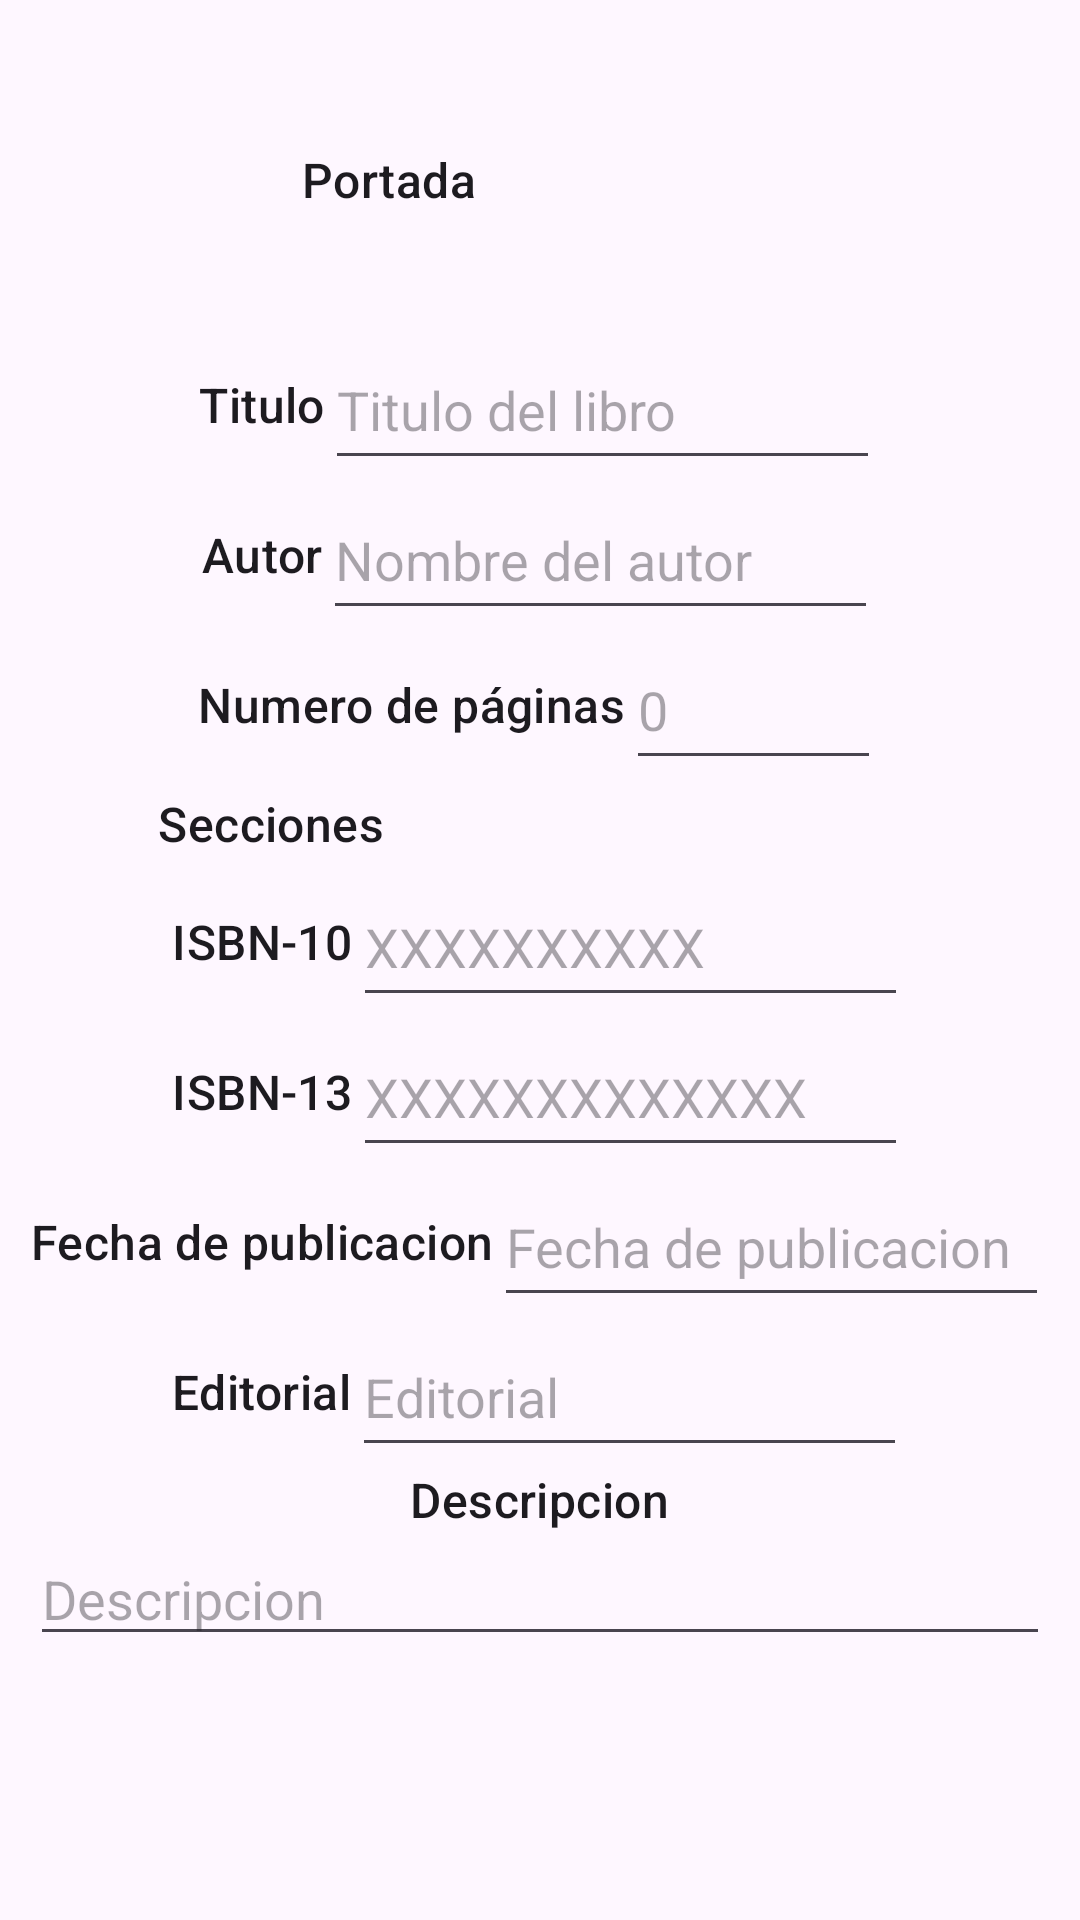

Layout XML and referenced resources for this Android screen:
<!-- AndroidManifest.xml: application theme Theme.Bookmarker -->
<!-- res/layout/fragment_editar_libro.xml -->
<?xml version="1.0" encoding="utf-8"?>
<androidx.drawerlayout.widget.DrawerLayout xmlns:android="http://schemas.android.com/apk/res/android"
    xmlns:tools="http://schemas.android.com/tools"
    android:layout_width="match_parent"
    android:layout_height="match_parent"
    tools:context=".ui.editarLibro.EditarLibroFragment">

    <ScrollView
        android:layout_width="match_parent"
        android:layout_height="match_parent">


        <LinearLayout
            android:layout_width="match_parent"
            android:layout_height="match_parent"
            android:layout_margin="10dp"
            android:gravity="center|top"
            android:orientation="vertical">

            <LinearLayout
                android:layout_width="match_parent"
                android:layout_height="wrap_content"
                android:gravity="center"
                android:orientation="horizontal">

                <TextView
                    android:id="@+id/txtPortada"
                    android:layout_width="wrap_content"
                    android:layout_height="wrap_content"
                    android:text="Portada"
                    android:textAppearance="@style/TextAppearance.Material3.TitleMedium" />

                <ImageView
                    android:id="@+id/imvPortada"
                    android:layout_width="100dp"
                    android:layout_height="100dp"
                    android:contentDescription="Portada"
                    android:src="@drawable/ic_book_24" />
            </LinearLayout>

            <LinearLayout
                android:layout_width="match_parent"
                android:layout_height="wrap_content"
                android:gravity="center"
                android:orientation="horizontal">

                <TextView
                    android:id="@+id/txtTitulo"
                    android:layout_width="wrap_content"
                    android:layout_height="wrap_content"
                    android:text="Titulo"
                    android:textAppearance="@style/TextAppearance.Material3.TitleMedium" />

                <EditText
                    android:id="@+id/inpTitulo"
                    android:layout_width="185dp"
                    android:layout_height="50dp"
                    android:hint="Titulo del libro" />
            </LinearLayout>


            <LinearLayout
                android:layout_width="match_parent"
                android:layout_height="wrap_content"
                android:gravity="center"
                android:orientation="horizontal">

                <TextView
                    android:id="@+id/txtAutor"
                    android:layout_width="wrap_content"
                    android:layout_height="wrap_content"
                    android:text="Autor"
                    android:textAppearance="@style/TextAppearance.Material3.TitleMedium" />

                <EditText
                    android:id="@+id/inpAutor"
                    android:layout_width="185dp"
                    android:layout_height="50dp"
                    android:hint="Nombre del autor" />
            </LinearLayout>

            <LinearLayout
                android:layout_width="match_parent"
                android:layout_height="wrap_content"
                android:gravity="center"
                android:orientation="horizontal">

                <TextView
                    android:id="@+id/txtNumPaginas"
                    android:layout_width="wrap_content"
                    android:layout_height="wrap_content"
                    android:text="Numero de páginas"
                    android:textAppearance="@style/TextAppearance.Material3.TitleMedium" />

                <EditText
                    android:id="@+id/inpNumPaginas"
                    android:layout_width="85dp"
                    android:layout_height="50dp"
                    android:hint="0"
                    android:inputType="number" />
            </LinearLayout>

            <LinearLayout
                android:layout_width="match_parent"
                android:layout_height="wrap_content"
                android:gravity="center"
                android:orientation="horizontal">

                <TextView
                    android:id="@+id/txtSecciones"
                    android:layout_width="wrap_content"
                    android:layout_height="wrap_content"
                    android:text="Secciones"
                    android:textAppearance="@style/TextAppearance.Material3.TitleMedium" />

                <LinearLayout
                    android:id="@+id/lnlSecciones"
                    android:layout_width="wrap_content"
                    android:layout_height="wrap_content"
                    android:orientation="vertical" >
                    <TextView
                        android:visibility="invisible"
                        android:id="@+id/txtSeccionesVacias"
                        android:padding="5dp"
                        android:layout_width="wrap_content"
                        android:layout_height="wrap_content"
                        android:text="No hay secciones creadas"
                        android:textAppearance="@style/TextAppearance.Material3.BodyMedium" />

                </LinearLayout>
            </LinearLayout>

            <LinearLayout
                android:layout_width="match_parent"
                android:layout_height="wrap_content"
                android:gravity="center"
                android:orientation="horizontal">

                <TextView
                    android:id="@+id/txtIsbn10"
                    android:layout_width="wrap_content"
                    android:layout_height="wrap_content"
                    android:text="ISBN-10"
                    android:textAppearance="@style/TextAppearance.Material3.TitleMedium" />

                <EditText
                    android:id="@+id/inpIsbn10"
                    android:layout_width="185dp"
                    android:layout_height="50dp"
                    android:hint="XXXXXXXXXX" />
            </LinearLayout>

            <LinearLayout
                android:layout_width="match_parent"
                android:layout_height="wrap_content"
                android:gravity="center"
                android:orientation="horizontal">

                <TextView
                    android:id="@+id/txtIsbn13"
                    android:layout_width="wrap_content"
                    android:layout_height="wrap_content"
                    android:text="ISBN-13"
                    android:textAppearance="@style/TextAppearance.Material3.TitleMedium" />

                <EditText
                    android:id="@+id/inpIsbn13"
                    android:layout_width="185dp"
                    android:layout_height="50dp"
                    android:hint="XXXXXXXXXXXXX" />
            </LinearLayout>

            <LinearLayout
                android:layout_width="match_parent"
                android:layout_height="wrap_content"
                android:gravity="center"
                android:orientation="horizontal">

                <TextView
                    android:id="@+id/txtFechaPublicacion"
                    android:layout_width="wrap_content"
                    android:layout_height="wrap_content"
                    android:text="Fecha de publicacion"
                    android:textAppearance="@style/TextAppearance.Material3.TitleMedium" />

                <EditText
                    android:id="@+id/inpFechaPublicacion"
                    android:layout_width="185dp"
                    android:layout_height="50dp"
                    android:hint="Fecha de publicacion" />
            </LinearLayout>

            <LinearLayout
                android:layout_width="match_parent"
                android:layout_height="wrap_content"
                android:gravity="center"
                android:orientation="horizontal">

                <TextView
                    android:id="@+id/txtEditorial"
                    android:layout_width="wrap_content"
                    android:layout_height="wrap_content"
                    android:text="Editorial"
                    android:textAppearance="@style/TextAppearance.Material3.TitleMedium" />

                <EditText
                    android:id="@+id/inpEditorial"
                    android:layout_width="185dp"
                    android:layout_height="50dp"
                    android:hint="Editorial" />
            </LinearLayout>

            <LinearLayout
                android:layout_width="match_parent"
                android:layout_height="wrap_content"
                android:layout_weight="1"
                android:gravity="center|top"
                android:orientation="vertical">

                <TextView
                    android:id="@+id/txtDescripcion"
                    android:layout_width="wrap_content"
                    android:layout_height="wrap_content"
                    android:text="Descripcion"
                    android:layout_weight="0"
                    android:textAppearance="@style/TextAppearance.Material3.TitleMedium" />

                <androidx.core.widget.NestedScrollView
                    android:layout_width="match_parent"
                    android:layout_weight="1"
                    android:layout_height="0dp">

                    <EditText
                        android:id="@+id/inpDescripcion"
                        android:layout_width="match_parent"
                        android:layout_height="match_parent"
                        android:hint="Descripcion"
                        android:inputType="text|textMultiLine"
                        android:textAlignment="textStart"
                        android:minLines="1"/>
                </androidx.core.widget.NestedScrollView>
            </LinearLayout>


        </LinearLayout>
    </ScrollView>
</androidx.drawerlayout.widget.DrawerLayout>
<!-- resources referenced by this layout -->
<resources>
  <style name="Theme.Bookmarker" parent="@style/Theme.Material3.DayNight.NoActionBar">
          
          <item name="colorPrimary">@color/colorPrimaryDay</item>
          <item name="colorPrimaryVariant">@color/colorPrimaryVariantDay</item>
          <item name="colorOnPrimary">@color/colorOnPrimaryDay</item>
          
          <item name="colorSecondary">@color/colorSecondaryDay</item>
          <item name="colorSecondaryVariant">@color/colorSecondaryVariantDay</item>
          <item name="colorOnSecondary">@color/colorOnSecondaryDay</item>
          
          <item name="android:statusBarColor">?attr/colorPrimaryVariant</item>
          
          <item name="colorAccent">@color/colorAccentDay</item>
          <item name="android:colorAccent">@color/colorAccentDay</item>
      </style>
  <color name="colorPrimaryDay">#FF6200EE</color>
  <color name="colorPrimaryVariantDay">#FF3700B3</color>
  <color name="colorOnPrimaryDay">#FFFFFFFF</color>
  <color name="colorSecondaryDay">#FF03DAC5</color>
  <color name="colorSecondaryVariantDay">#FF018786</color>
  <color name="colorOnSecondaryDay">#FF000000</color>
  <color name="colorAccentDay">#FFFFFFFF</color>
</resources>
